Image classification data set "balanced_dataset" (Ngangbam-Elvish/Brain-Tumor-Classification on GitHub). Class labels (4): glioma, meningioma, no tumor, pituitary tumor.

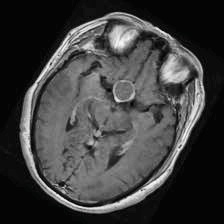
Label: pituitary tumor

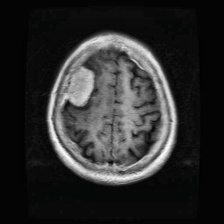
Label: meningioma

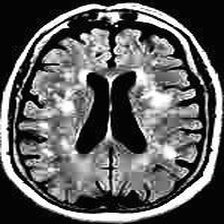
Label: no tumor

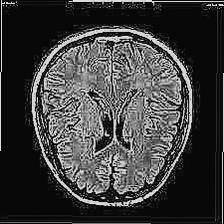
Label: no tumor

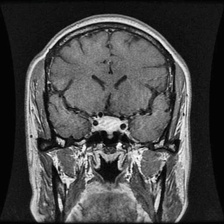
Label: pituitary tumor

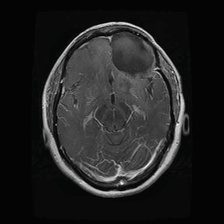
Label: glioma
